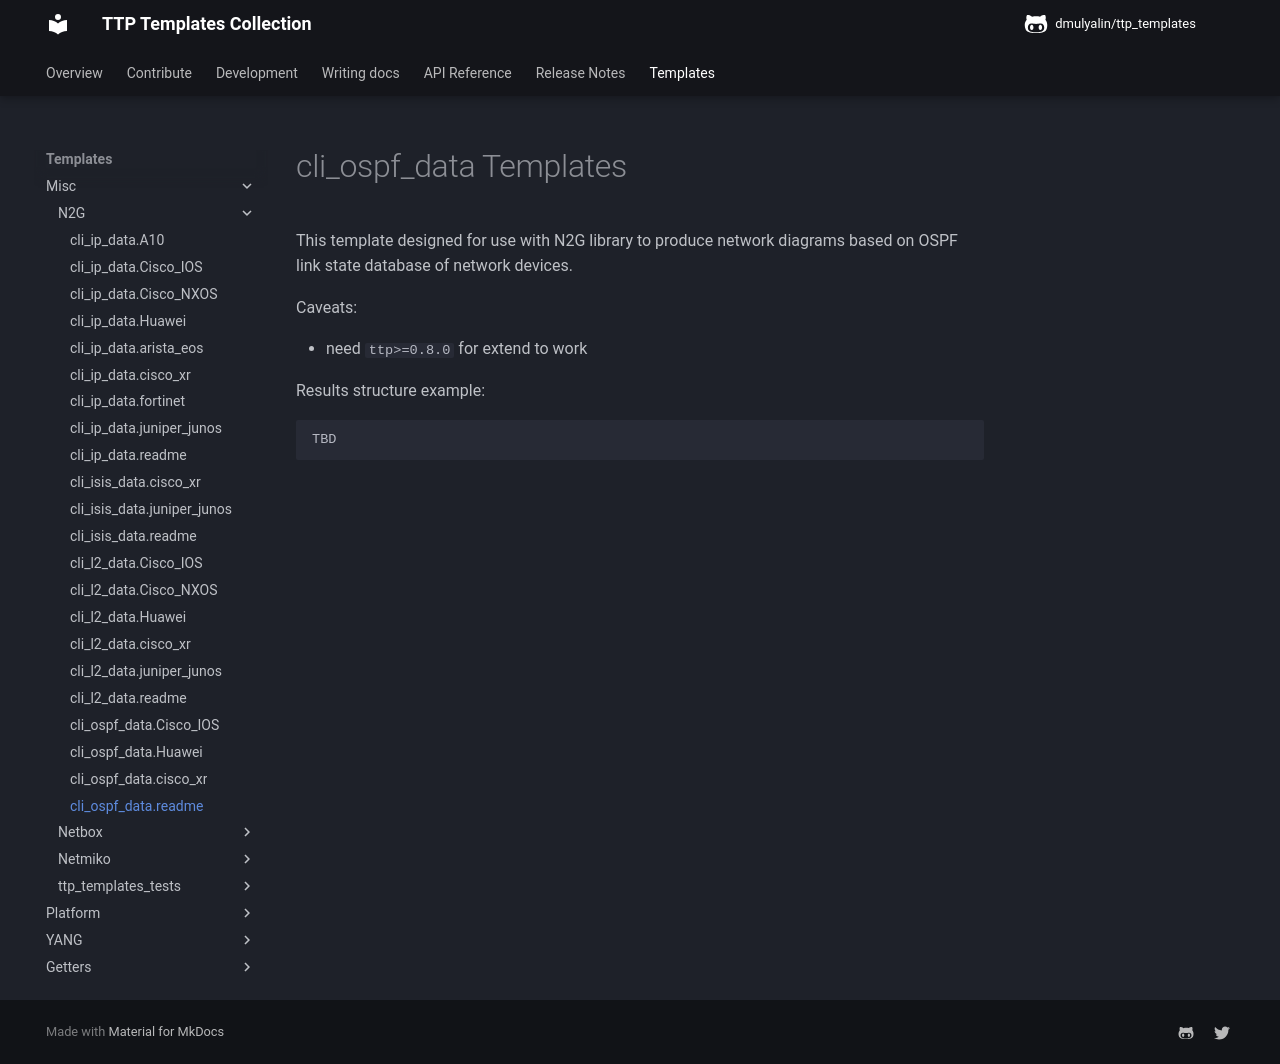

repository: dmulyalin/ttp_templates · page: ttp_templates/misc.N2G.cli_ospf_data.readme/index.html · generator: mkdocs

# cli_ospf_data Templates

This template designed for use with N2G library to produce network diagrams based on OSPF 
link state database of network devices. 

Caveats:

 - need `ttp>=0.8.0` for extend to work

Results structure example:

```
TBD
```
